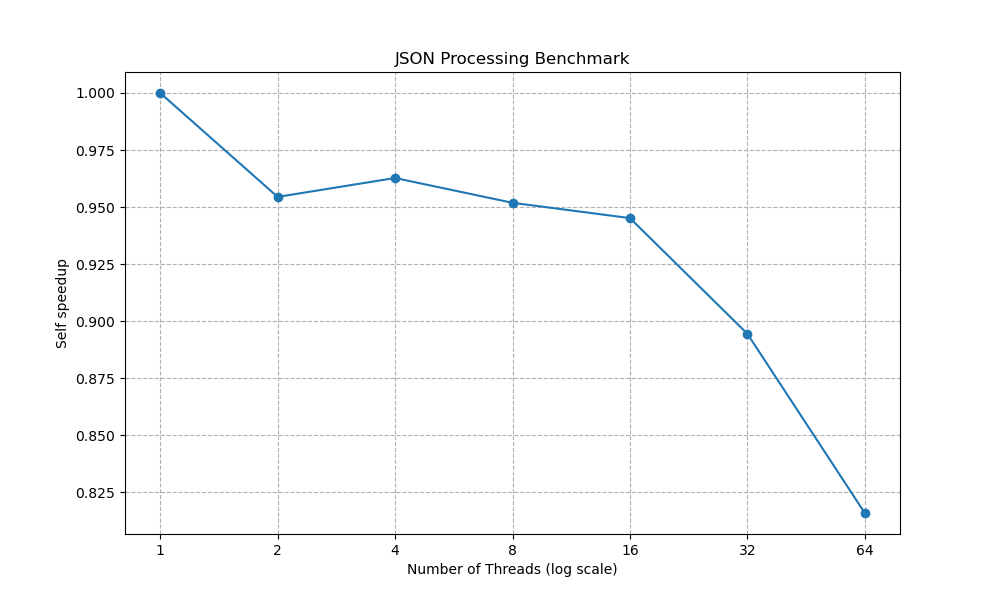

The table this chart was drawn from, first rows:
Threads, Average_Time, Average_Stage_1_Time, Average_Stage_2_Time, Average_Stage_1+2_Time
1, 0.0008683, 1.19641e-05, 5.78383e-06, 1.774793e-05
2, 0.0009098, 1.208e-05, 6.00601e-06, 1.808601e-05
4, 0.0009019, 1.25643e-05, 7.38682e-06, 1.995112e-05
8, 0.0009122, 1.2534e-05, 1.1863e-05, 2.4397e-05
16, 0.0009187, 1.38222e-05, 1.855e-05, 3.23722e-05
32, 0.0009708, 1.55343e-05, 2.94428e-05, 4.49771e-05
64, 0.001064, 2.29012e-05, 4.82193e-05, 7.11205e-05
